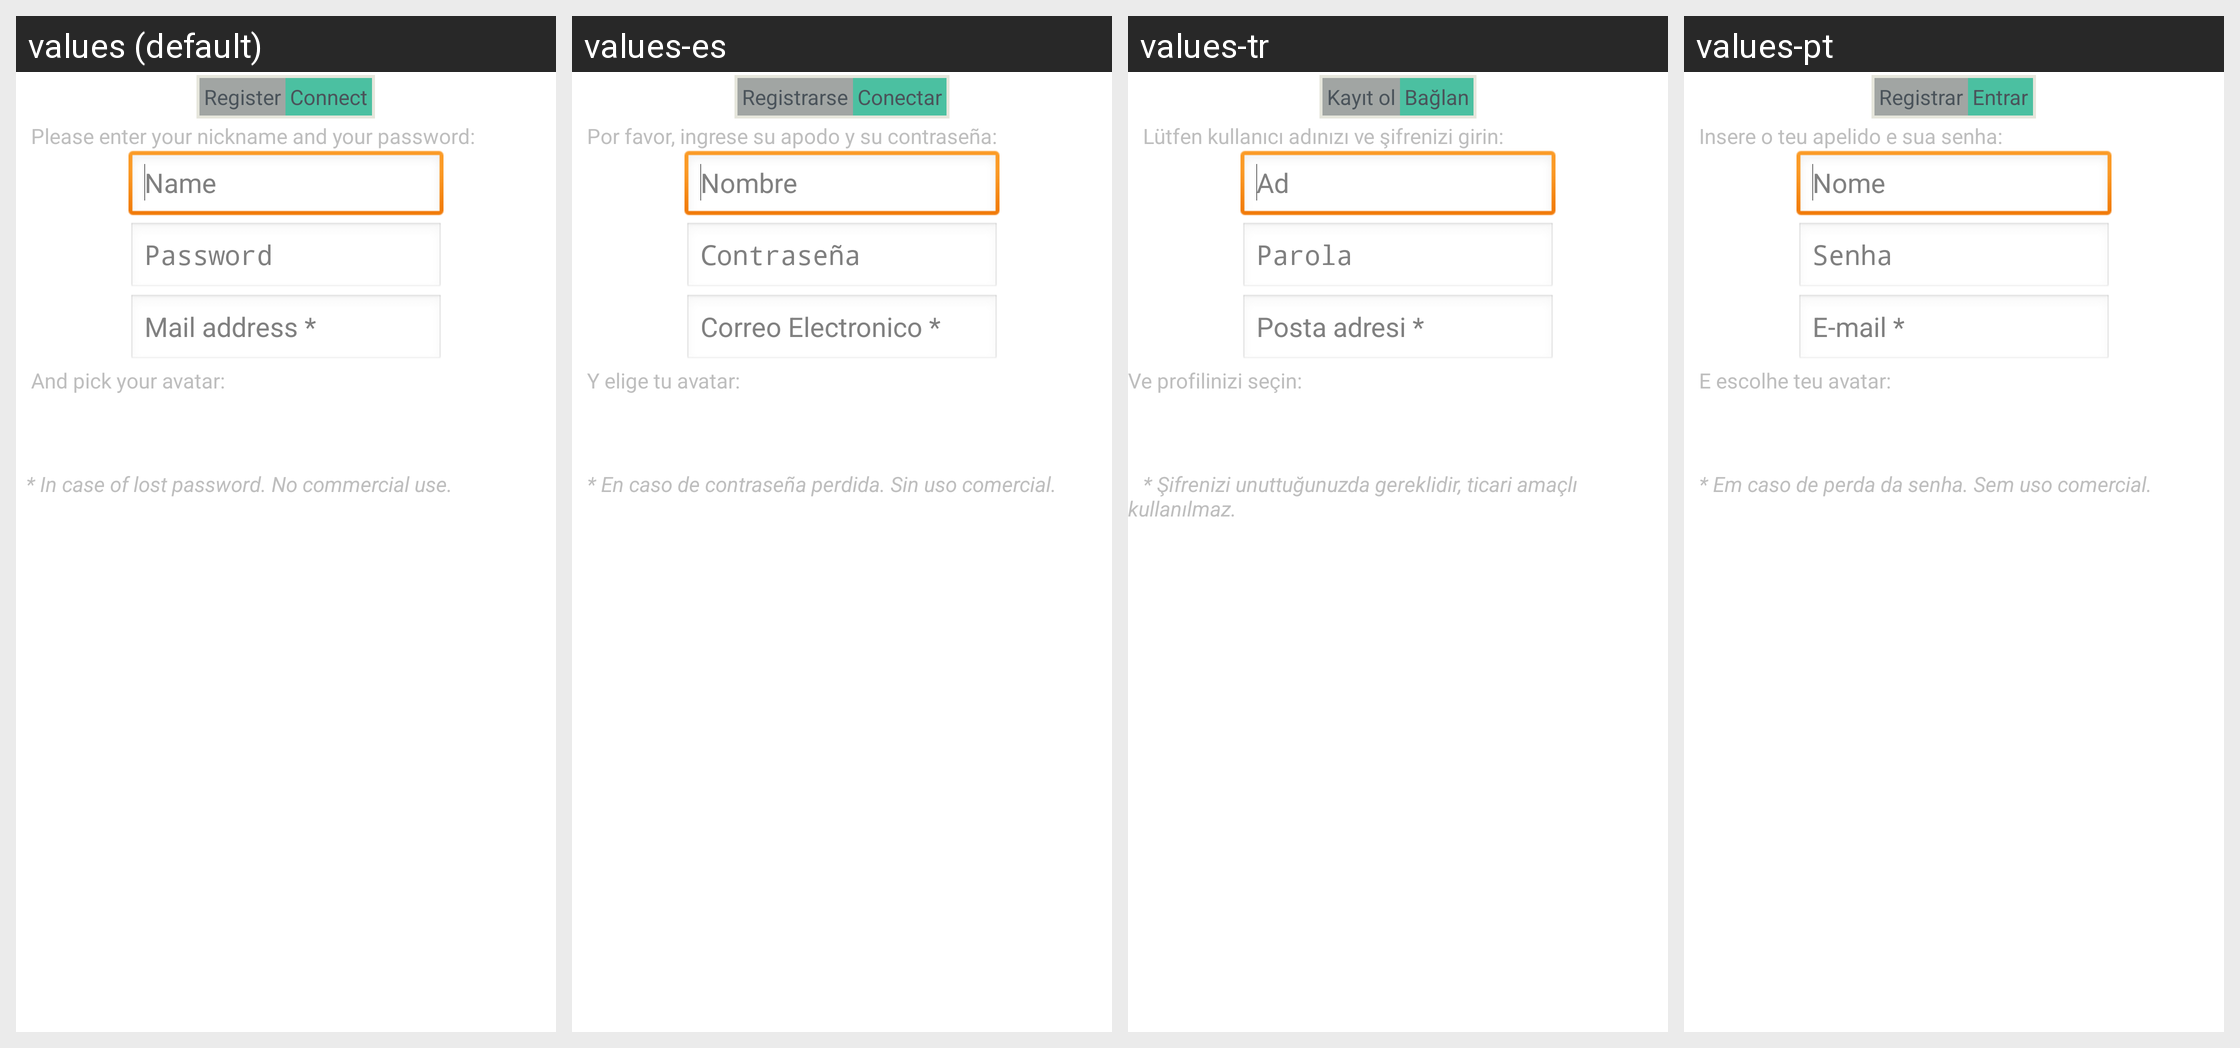

For this localized Android screen grid, give each drawn string resource with its value in every locale shown.
Android screen res/layout/register_layout.xml rendered under 4 locales, left to right: values (default), values-es, values-tr, values-pt. Device: Nexus 5 (rendered at 1080×1920; each locale shown at half size, 540×960, under a caption strip naming it); theme AppTheme.
Other locales in the repository, not shown: values-de, values-fr, values-zh.
Strings drawn on this screen, with the default value and each locale's value (text and hints the layout hard-codes, and strings that could not be matched under every locale, appear in the picture but are not listed):

register
  values: Register
  values-es: Registrarse
  values-tr: Kayıt ol
  values-pt: Registrar

connect
  values: Connect
  values-es: Conectar
  values-tr: Bağlan
  values-pt: Entrar

enter_pseudo_mdp
  values: Please enter your nickname and your password:
  values-es: Por favor, ingrese su apodo y su contraseña:
  values-tr: Lütfen kullanıcı adınızı ve şifrenizi girin:
  values-pt: Insere o teu apelido e sua senha:

name
  values: Name
  values-es: Nombre
  values-tr: Ad
  values-pt: Nome

mdp
  values: Password
  values-es: Contraseña
  values-tr: Parola
  values-pt: Senha

mail
  values: Mail address *
  values-es: Correo Electronico *
  values-tr: Posta adresi *
  values-pt: E-mail *

pick_avatar
  values: 	 And pick your avatar:
  values-es: 	 Y elige tu avatar:
  values-tr: Ve profilinizi seçin:
  values-pt: 	 E escolhe teu avatar:

mail_exp
  values: 	* In case of lost password. No commercial use.
  values-es: 	 * En caso de contraseña perdida. Sin uso comercial.
  values-tr: 	 * Şifrenizi unuttuğunuzda gereklidir, ticari amaçlı kullanılmaz.
  values-pt: 	 * Em caso de perda da senha. Sem uso comercial.
